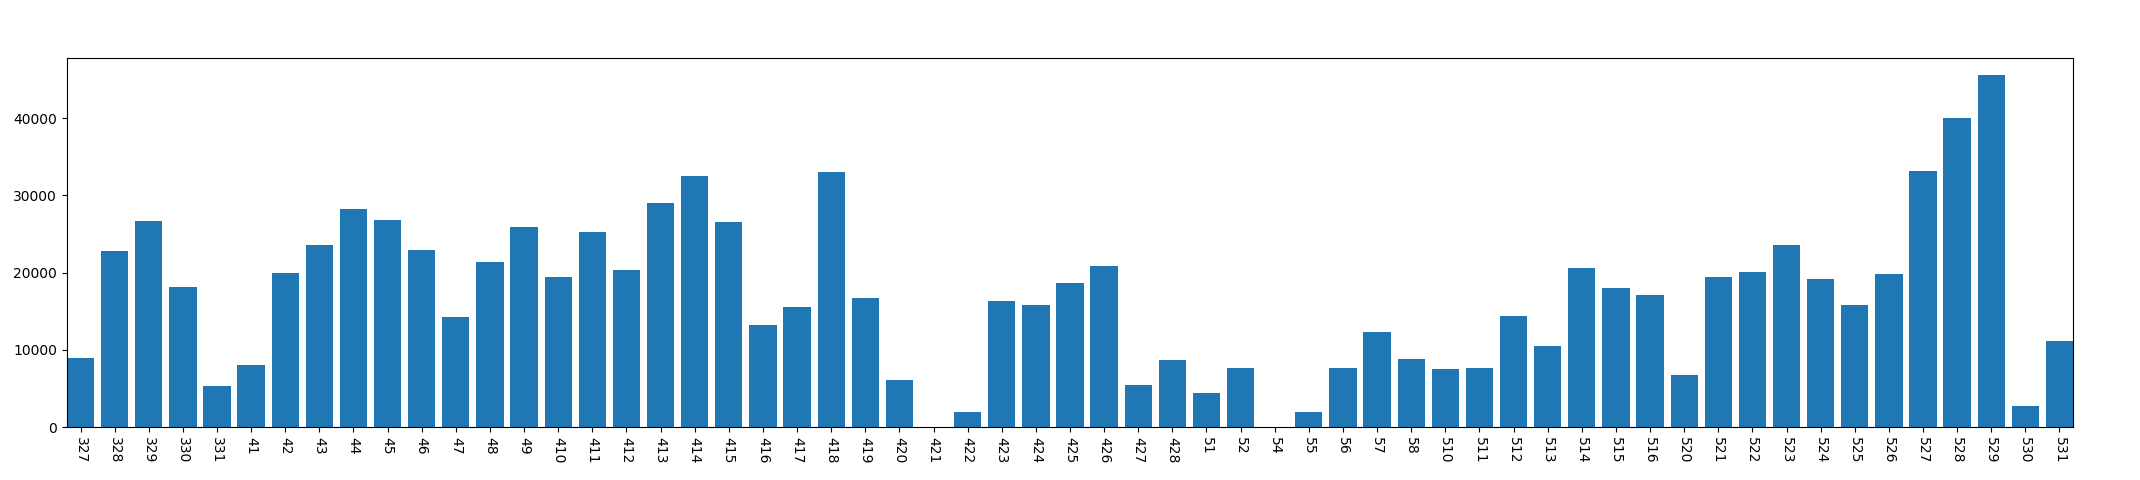

The file beside this chart, header and first rows:
, year, mon, day, conversation_time
0, 2013, 3, 27, 8947
1, 2013, 3, 28, 22827
2, 2013, 3, 29, 26626
3, 2013, 3, 30, 18199
4, 2013, 3, 31, 5275
5, 2013, 4, 1, 8108
6, 2013, 4, 2, 19895
7, 2013, 4, 3, 23600
8, 2013, 4, 4, 28297
9, 2013, 4, 5, 26764
10, 2013, 4, 6, 22912
11, 2013, 4, 7, 14214
12, 2013, 4, 8, 21335
13, 2013, 4, 9, 25874
14, 2013, 4, 10, 19415
15, 2013, 4, 11, 25225
16, 2013, 4, 12, 20363
17, 2013, 4, 13, 28977
18, 2013, 4, 14, 32487
19, 2013, 4, 15, 26538
20, 2013, 4, 16, 13232
21, 2013, 4, 17, 15500
22, 2013, 4, 18, 33057
23, 2013, 4, 19, 16732
24, 2013, 4, 20, 6150
25, 2013, 4, 21, 70
26, 2013, 4, 22, 1978
27, 2013, 4, 23, 16362
28, 2013, 4, 24, 15794
29, 2013, 4, 25, 18669
30, 2013, 4, 26, 20914
31, 2013, 4, 27, 5488
32, 2013, 4, 28, 8634
33, 2013, 5, 1, 4473
34, 2013, 5, 2, 7716
35, 2013, 5, 4, 0
36, 2013, 5, 5, 1998
37, 2013, 5, 6, 7606
38, 2013, 5, 7, 12277
39, 2013, 5, 8, 8858
40, 2013, 5, 10, 7526
41, 2013, 5, 11, 7672
42, 2013, 5, 12, 14329
43, 2013, 5, 13, 10570
44, 2013, 5, 14, 20605
45, 2013, 5, 15, 18004
46, 2013, 5, 16, 17043
47, 2013, 5, 20, 6816
48, 2013, 5, 21, 19396
49, 2013, 5, 22, 20087
50, 2013, 5, 23, 23594
51, 2013, 5, 24, 19216
52, 2013, 5, 25, 15813
53, 2013, 5, 26, 19848
54, 2013, 5, 27, 33118
55, 2013, 5, 28, 39993
56, 2013, 5, 29, 45546
57, 2013, 5, 30, 2724
58, 2013, 5, 31, 11180
